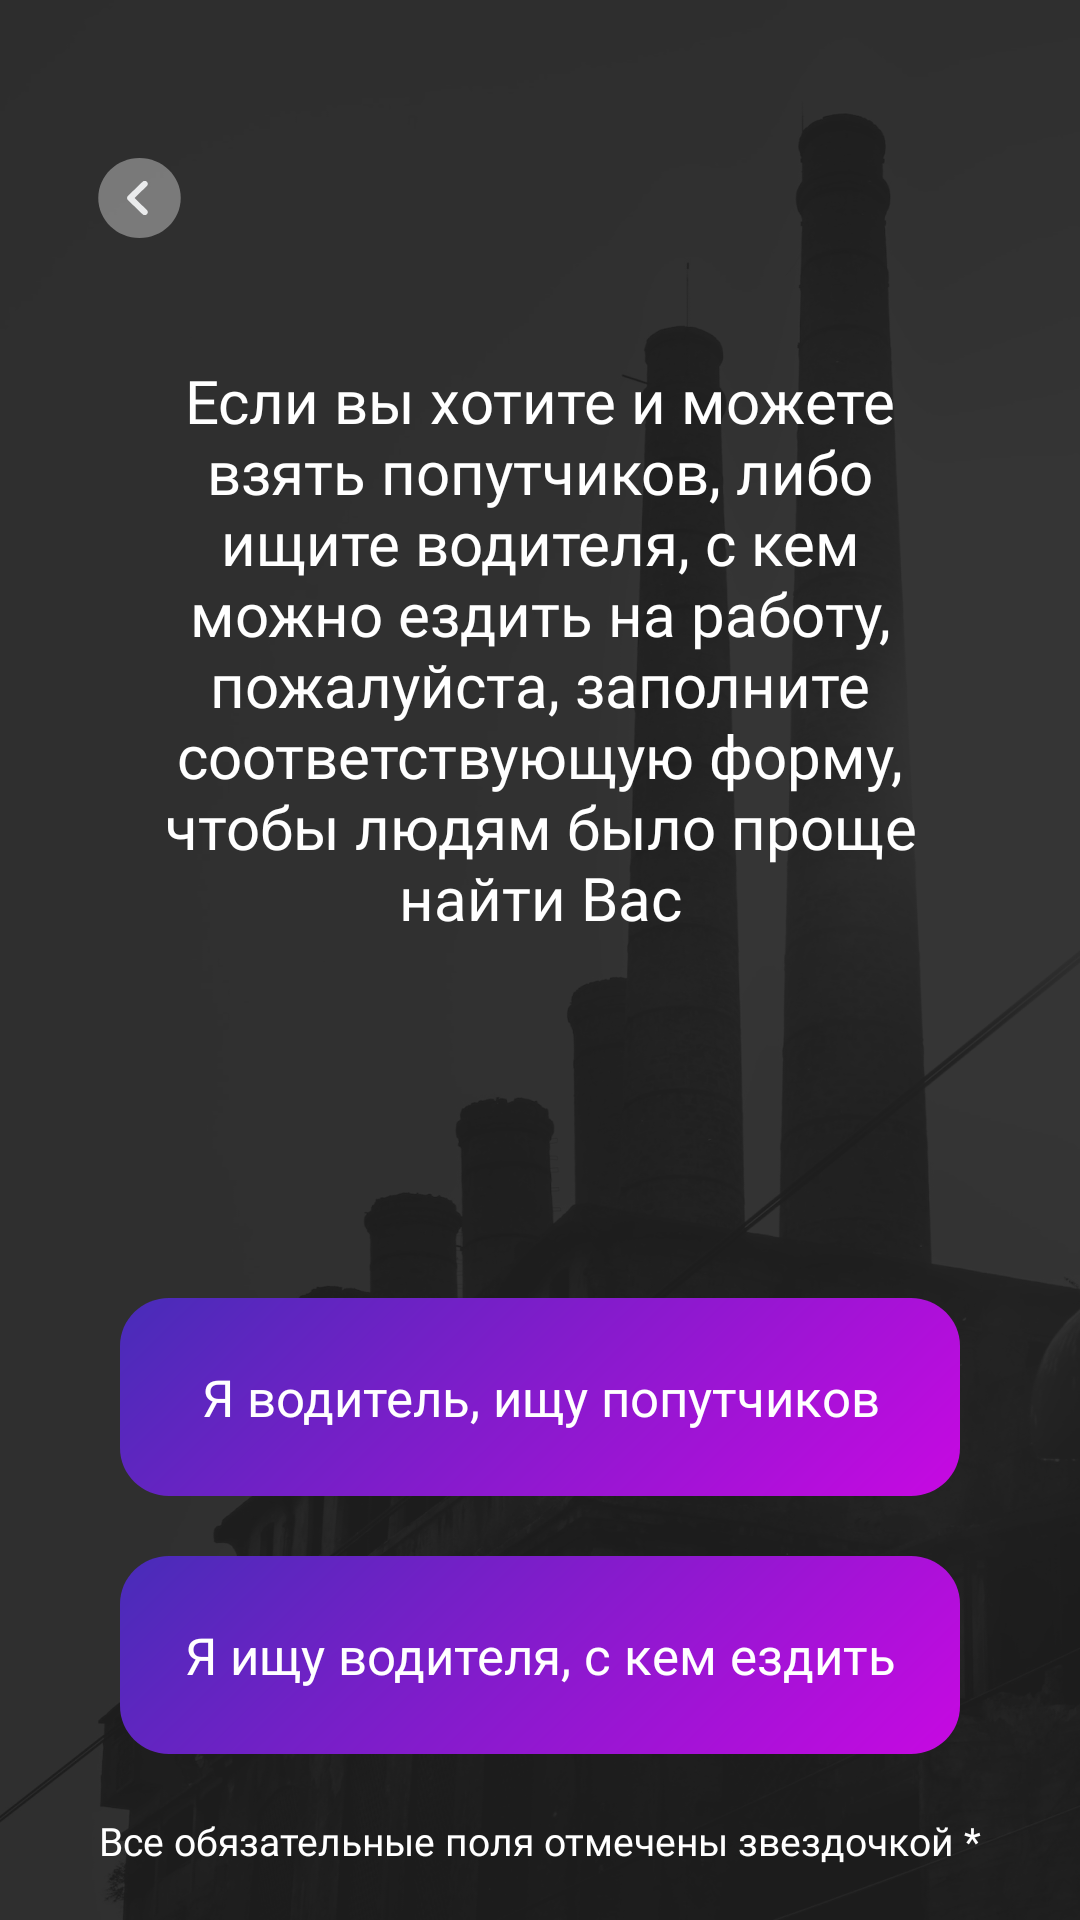

This screen was rendered from an Android layout file. Write that file and the resources it references.
<!-- AndroidManifest.xml: application theme Theme.Gpns -->
<!-- res/layout/fragment_start_new_searching_form.xml -->
<?xml version="1.0" encoding="utf-8"?>
<androidx.constraintlayout.widget.ConstraintLayout xmlns:android="http://schemas.android.com/apk/res/android"
    android:layout_width="match_parent"
    android:layout_height="match_parent"
    xmlns:app="http://schemas.android.com/apk/res-auto"
    android:background="@drawable/background_image_3">

    <ImageView
        android:id="@+id/back_btn"
        android:layout_width="wrap_content"
        android:layout_height="wrap_content"
        android:src="@drawable/back_btn_white"
        app:layout_constraintTop_toTopOf="parent"
        app:layout_constraintStart_toStartOf="parent"
        android:layout_marginStart="30dp"
        android:layout_marginTop="50dp"
        />
    
    <TextView
        android:id="@+id/search_text"
        android:layout_width="0dp"
        android:layout_height="wrap_content"
        android:text="@string/search_text"
        android:textColor="@color/white"
        android:fontFamily="@font/montesserat_medium"
        android:textSize="20sp"
        app:layout_constraintTop_toTopOf="parent"
        app:layout_constraintStart_toStartOf="parent"
        app:layout_constraintEnd_toEndOf="parent"
        android:layout_marginTop="120dp"
        android:gravity="center_horizontal"
        android:layout_marginHorizontal="40dp"
        />

    <androidx.appcompat.widget.AppCompatButton
        android:id="@+id/search_driver_form"
        android:layout_width="0dp"
        android:layout_height="wrap_content"
        android:text="@string/driver_form_btn_text"
        android:fontFamily="@font/montesserat_medium"
        android:textSize="17sp"
        android:textColor="@color/white"
        android:textAllCaps="false"
        app:layout_constraintTop_toBottomOf="@id/search_text"
        app:layout_constraintStart_toStartOf="parent"
        app:layout_constraintEnd_toEndOf="parent"
        android:background="@drawable/search_btn_background"
        android:layout_marginHorizontal="40dp"
        android:layout_marginTop="120dp"
        />

    <androidx.appcompat.widget.AppCompatButton
        android:id="@+id/search_companion_form"
        android:layout_width="0dp"
        android:layout_height="wrap_content"
        android:text="@string/companion_btn_search_text"
        android:fontFamily="@font/montesserat_medium"
        android:textSize="17sp"
        android:textColor="@color/white"
        android:textAllCaps="false"
        app:layout_constraintTop_toBottomOf="@id/search_driver_form"
        app:layout_constraintStart_toStartOf="parent"
        app:layout_constraintEnd_toEndOf="parent"
        android:background="@drawable/search_btn_background"
        android:layout_marginHorizontal="40dp"
        android:layout_marginTop="20dp"
        />

    <TextView
        android:id="@+id/non"
        android:layout_width="wrap_content"
        android:layout_height="wrap_content"
        android:text="@string/all_nessesary_fileds"
        android:fontFamily="@font/montesserat_medium"
        android:textSize="13sp"
        android:textColor="@color/white"
        android:textAllCaps="false"
        app:layout_constraintTop_toBottomOf="@id/search_companion_form"
        app:layout_constraintStart_toStartOf="parent"
        app:layout_constraintEnd_toEndOf="parent"
        android:layout_marginTop="20dp"
        />

</androidx.constraintlayout.widget.ConstraintLayout>
<!-- resources referenced by this layout -->
<resources>
  <color name="white">#FFFFFFFF</color>
  <!-- drawable back_btn_white (drawable) -->
  <vector xmlns:android="http://schemas.android.com/apk/res/android"
      android:width="33dp"
      android:height="32dp"
      android:viewportWidth="33"
      android:viewportHeight="32">
    <path
        android:pathData="M16.5,29.333C24.094,29.333 30.25,23.364 30.25,16C30.25,8.636 24.094,2.667 16.5,2.667C8.906,2.667 2.75,8.636 2.75,16C2.75,23.364 8.906,29.333 16.5,29.333Z"
        android:strokeAlpha="0.4"
        android:fillColor="#EAEBEC"
        android:fillAlpha="0.4"/>
    <path
        android:pathData="M18.233,21.707C17.971,21.707 17.71,21.613 17.504,21.413L12.65,16.707C12.251,16.32 12.251,15.68 12.65,15.293L17.504,10.587C17.903,10.2 18.563,10.2 18.961,10.587C19.36,10.973 19.36,11.613 18.961,12L14.836,16L18.961,20C19.36,20.387 19.36,21.027 18.961,21.413C18.769,21.613 18.507,21.707 18.233,21.707Z"
        android:fillColor="#EAEBEC"/>
  </vector>
  <!-- drawable search_btn_background (drawable) -->
  <?xml version="1.0" encoding="utf-8"?>
  <vector
      xmlns:android="http://schemas.android.com/apk/res/android"
      xmlns:aapt="http://schemas.android.com/aapt"
      android:width="274dp"
      android:height="66dp"
      android:viewportWidth="274"
      android:viewportHeight="66"
      >
  
      <group>
  
          <clip-path
              android:pathData="M16 0H258C266.837 0 274 7.16344 274 16V50C274 58.8366 266.837 66 258 66H16C7.16344 66 0 58.8366 0 50V16C0 7.16344 7.16344 0 16 0Z"
              />
  
          <group
              android:translateX="0.5"
              android:translateY="-20.302"
              android:pivotX="137"
              android:pivotY="33"
              android:scaleX="2.828"
              android:scaleY="81.232"
              android:rotation="45"
              >
  
              <path
                  android:pathData="M0 0V66H274V0"
                  >
  
                  <aapt:attr name="android:fillColor">
  
                      <gradient
                          android:type="linear"
                          android:fillAlpha="0.8"
                          android:startX="68.5"
                          android:startY="33"
                          android:endX="205.5"
                          android:endY="33"
                          >
  
                          <item
                              android:color="#1939A9"
                              android:offset="0"
                              />
  
                          <item
                              android:color="#E700EC"
                              android:offset="1"
                              />
  
                      </gradient>
  
                  </aapt:attr>
  
              </path>
  
          </group>
  
      </group>
  
  </vector>
  <string name="all_nessesary_fileds">Все обязательные поля отмечены звездочкой *</string>
  <string name="companion_btn_search_text">Я ищу водителя, с кем ездить</string>
  <string name="driver_form_btn_text">Я водитель, ищу попутчиков</string>
  <string name="search_text">Если вы хотите и можете взять попутчиков, либо ищите водителя, с кем можно ездить на работу, пожалуйста, заполните соответствующую форму, чтобы людям было проще найти Вас</string>
  <style name="Theme.Gpns" parent="Theme.MaterialComponents.DayNight.NoActionBar">
          
          <item name="colorPrimary">@color/primary</item>
          <item name="colorPrimaryVariant">@color/purple_700</item>
          <item name="colorOnPrimary">@color/white</item>
          
          <item name="colorSecondary">@color/teal_200</item>
          <item name="colorSecondaryVariant">@color/teal_700</item>
          <item name="colorOnSecondary">@color/black</item>
          
          <item name="android:statusBarColor">?attr/colorPrimaryVariant</item>
          
          <item name="android:windowTranslucentStatus">true</item>
      </style>
  <color name="primary">#1A1B1F</color>
  <color name="purple_700">#FF3700B3</color>
  <color name="teal_200">#FF03DAC5</color>
  <color name="teal_700">#FF018786</color>
  <color name="black">#FF000000</color>
</resources>
